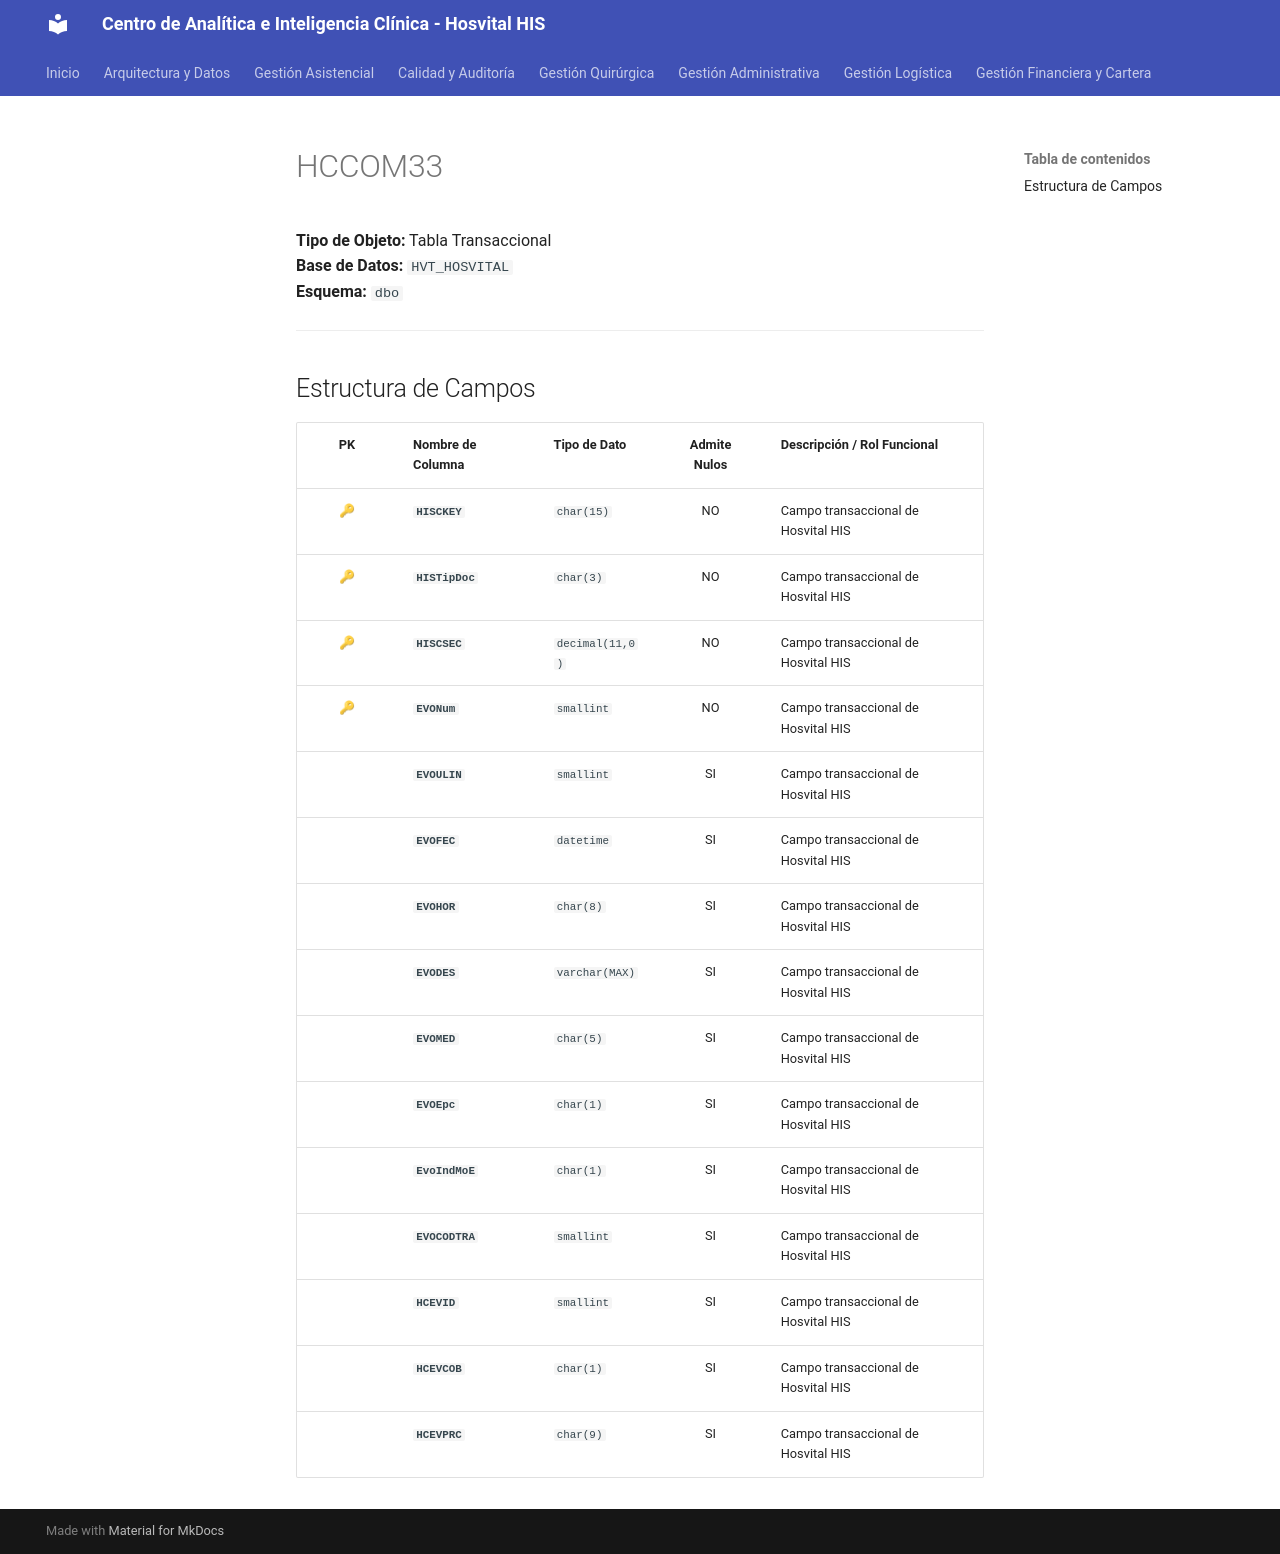

repository: SoporteSaludtech/superset-docs · page: diccionario-general/HCCOM33/index.html · generator: mkdocs

# HCCOM33

**Tipo de Objeto:** Tabla Transaccional  
**Base de Datos:** `HVT_HOSVITAL`  
**Esquema:** `dbo`

---

## Estructura de Campos

| PK | Nombre de Columna | Tipo de Dato | Admite Nulos | Descripción / Rol Funcional |
| :-: | :--- | :--- | :-: | :--- |
| 🔑 | **`HISCKEY`** | `char(15)` | NO | Campo transaccional de Hosvital HIS |
| 🔑 | **`HISTipDoc`** | `char(3)` | NO | Campo transaccional de Hosvital HIS |
| 🔑 | **`HISCSEC`** | `decimal(11,0)` | NO | Campo transaccional de Hosvital HIS |
| 🔑 | **`EVONum`** | `smallint` | NO | Campo transaccional de Hosvital HIS |
|  | **`EVOULIN`** | `smallint` | SI | Campo transaccional de Hosvital HIS |
|  | **`EVOFEC`** | `datetime` | SI | Campo transaccional de Hosvital HIS |
|  | **`EVOHOR`** | `char(8)` | SI | Campo transaccional de Hosvital HIS |
|  | **`EVODES`** | `varchar(MAX)` | SI | Campo transaccional de Hosvital HIS |
|  | **`EVOMED`** | `char(5)` | SI | Campo transaccional de Hosvital HIS |
|  | **`EVOEpc`** | `char(1)` | SI | Campo transaccional de Hosvital HIS |
|  | **`EvoIndMoE`** | `char(1)` | SI | Campo transaccional de Hosvital HIS |
|  | **`EVOCODTRA`** | `smallint` | SI | Campo transaccional de Hosvital HIS |
|  | **`HCEVID`** | `smallint` | SI | Campo transaccional de Hosvital HIS |
|  | **`HCEVCOB`** | `char(1)` | SI | Campo transaccional de Hosvital HIS |
|  | **`HCEVPRC`** | `char(9)` | SI | Campo transaccional de Hosvital HIS |
